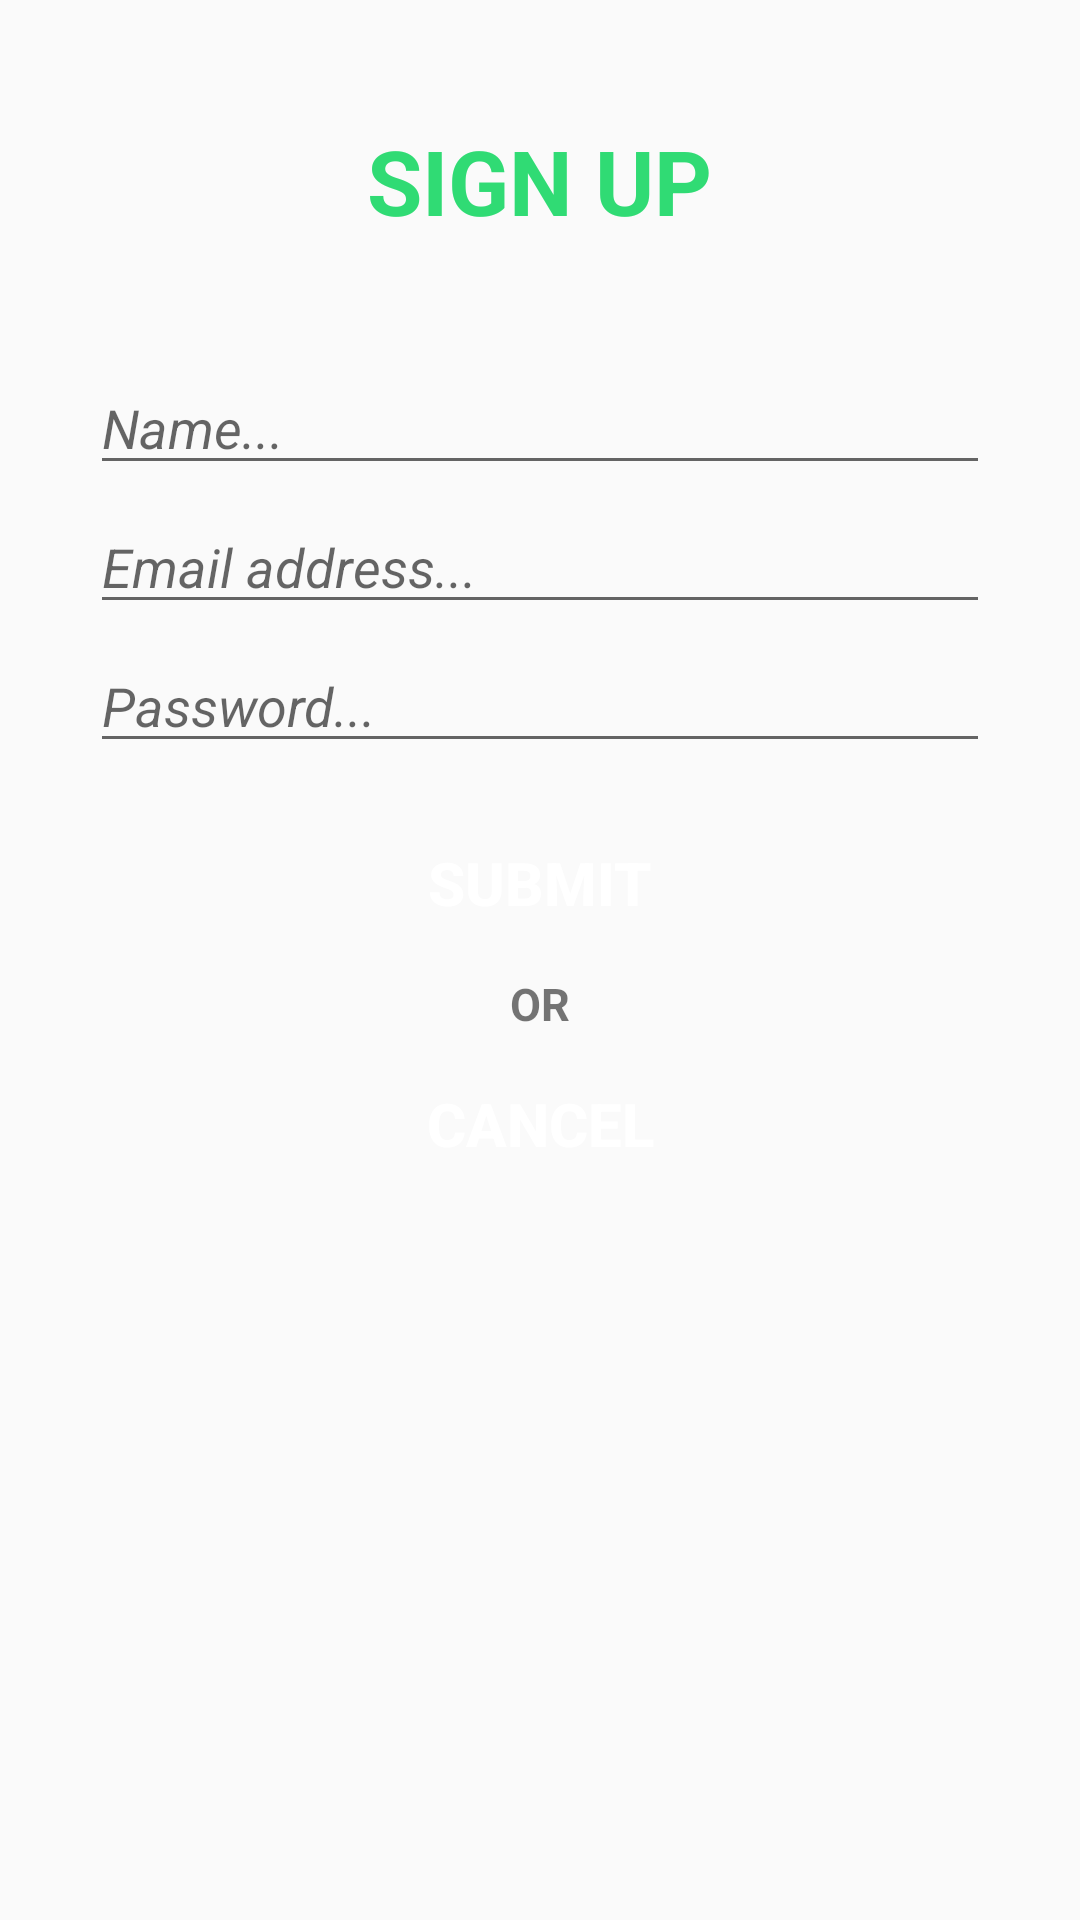

This screen was rendered from an Android layout file. Write that file and the resources it references.
<!-- AndroidManifest.xml: application theme AppTheme -->
<!-- res/layout/activity_registration.xml -->
<?xml version="1.0" encoding="utf-8"?>
<LinearLayout xmlns:android="http://schemas.android.com/apk/res/android"
    xmlns:tools="http://schemas.android.com/tools"
    android:layout_width="match_parent"
    android:layout_height="match_parent"
    android:background="@drawable/background"
    android:orientation="vertical"
    tools:context="com.android.nilay.redbriks.Registration">

    <TextView
        android:layout_width="wrap_content"
        android:layout_height="wrap_content"
        android:layout_gravity="center"
        android:layout_marginBottom="40dp"
        android:layout_marginTop="40dp"
        android:text="SIGN UP"
        android:textColor="@color/green"
        android:textSize="30dp"
        android:textStyle="bold" />

    <EditText
        android:id="@+id/firstName"
        android:layout_width="300dp"
        android:layout_gravity="center"
        android:layout_height="wrap_content"
        android:hint="Name..."
        android:layout_marginBottom="5dp"
        android:inputType="textPersonName"
        android:textStyle="italic" />

    

    <EditText
        android:id="@+id/email"
        android:layout_width="300dp"
        android:layout_gravity="center"
        android:layout_height="wrap_content"
        android:hint="Email address..."
        android:layout_marginBottom="5dp"
        android:inputType="textEmailAddress"
        android:textStyle="italic" />

    <EditText
        android:id="@+id/password"
        android:layout_width="300dp"
        android:layout_gravity="center"
        android:layout_height="wrap_content"
        android:hint="Password..."
        android:layout_marginBottom="20dp"
        android:inputType="textPassword"
        android:textStyle="italic" />

    <LinearLayout
        android:layout_width="wrap_content"
        android:layout_height="wrap_content"
        android:layout_gravity="center"
        android:orientation="vertical"
        android:layout_marginBottom="10dp">

        <Button
            android:id="@+id/submit_bt"
            android:layout_width="250dp"
            android:layout_height="40dp"
            android:layout_gravity="center"
            android:layout_marginBottom="10dp"
            android:background="@drawable/button_shape"
            android:text="SUBMIT"
            android:textColor="#ffffff"
            android:textSize="20dp"
            android:textStyle="bold"
            android:onClick="submit"
            />
        <TextView
            android:id="@+id/error2"
            android:layout_width="wrap_content"
            android:layout_height="wrap_content"
            android:layout_gravity="center"
            android:layout_marginBottom="10dp"
            android:text="OR"
            android:textSize="15dp"
            android:textStyle="bold" />

        <Button
            android:id="@+id/cancel_bt"


            android:layout_width="250dp"
            android:layout_height="40dp"
            android:layout_gravity="center"
            android:layout_marginBottom="10dp"
            android:background="@drawable/button_shape"
            android:text="CANCEL"
            android:textColor="#ffffff"
            android:textSize="20dp"
            android:textStyle="bold"
            android:onClick="home"/>
    </LinearLayout>

</LinearLayout>
<!-- resources referenced by this layout -->
<resources>
  <color name="green">#30DB74</color>
  <style name="AppTheme" parent="Theme.AppCompat.Light.DarkActionBar">
          
          <item name="colorPrimary">@color/colorPrimary</item>
          <item name="colorPrimaryDark">@color/colorPrimaryDark</item>
          <item name="colorAccent">@color/colorAccent</item>
      </style>
  <color name="colorPrimary">#3F51B5</color>
  <color name="colorPrimaryDark">#303F9F</color>
  <color name="colorAccent">#FF4081</color>
</resources>
